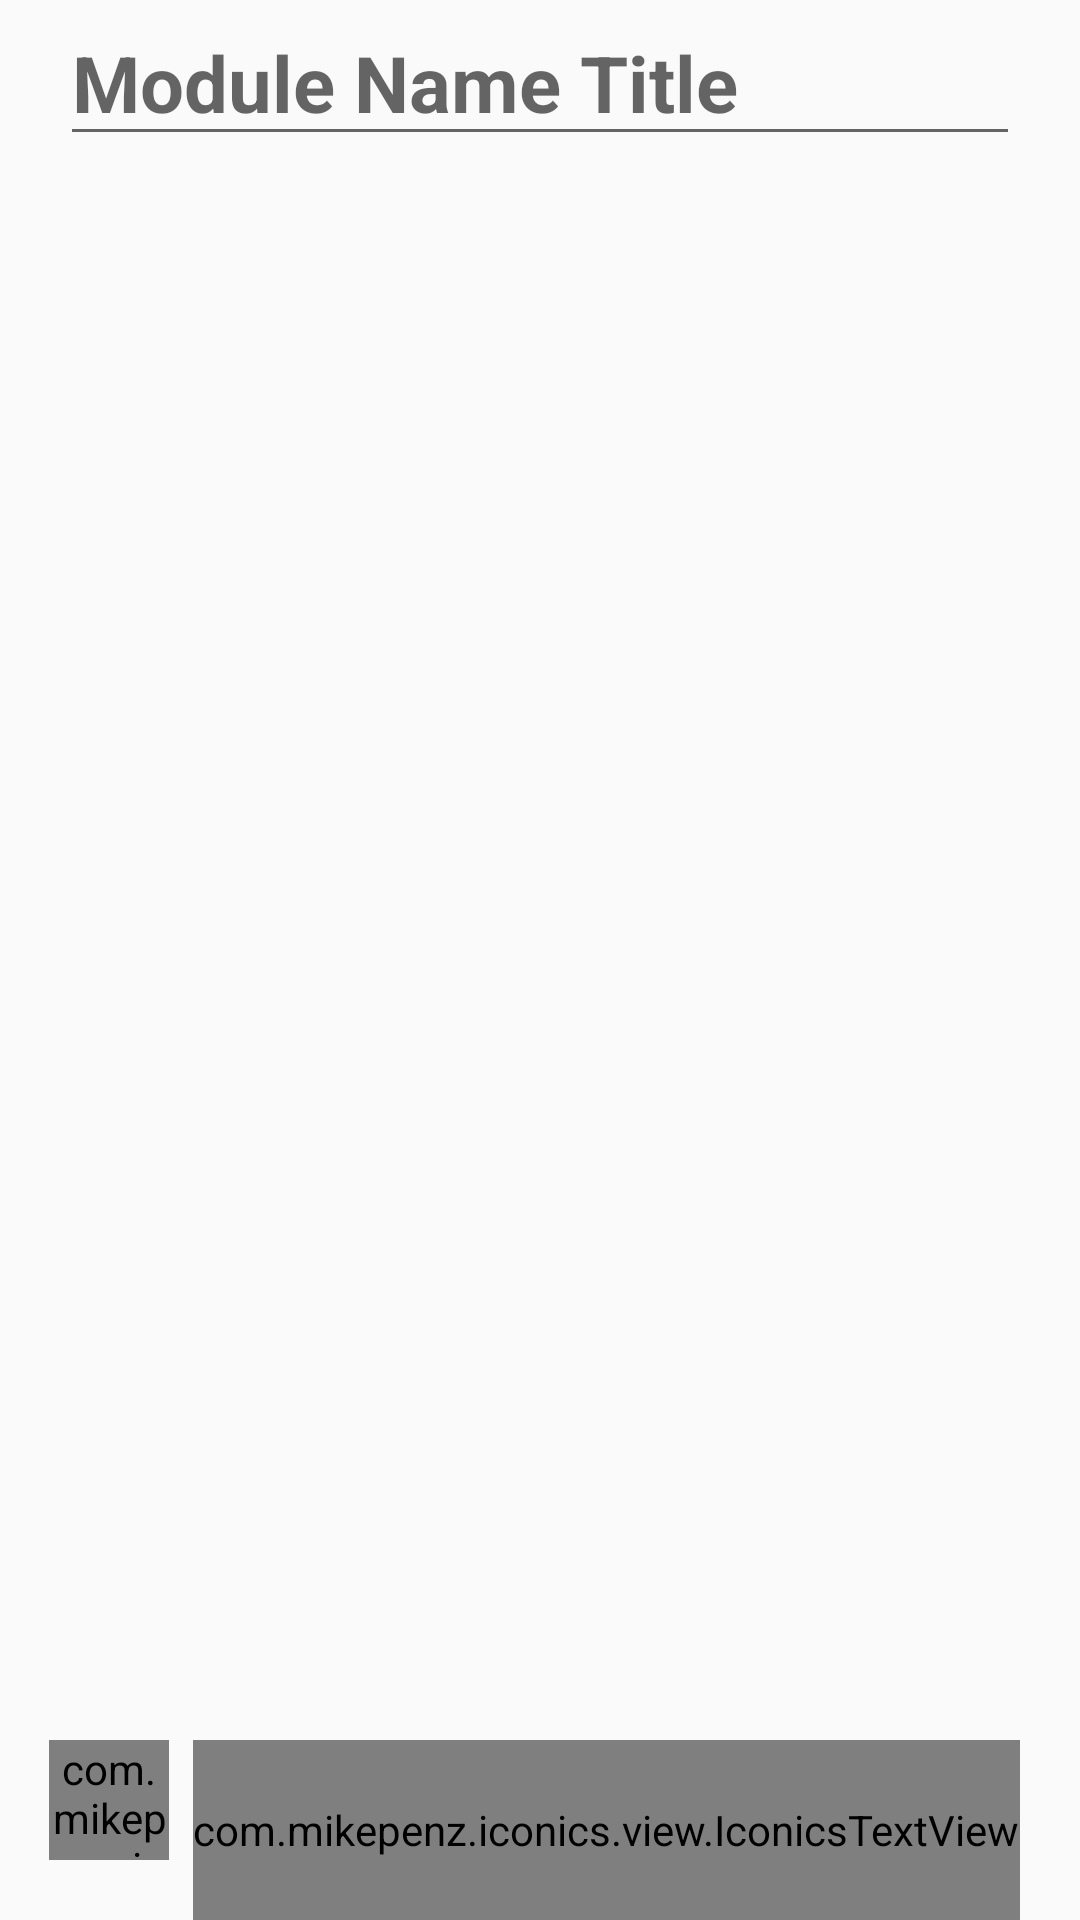

Android layout source for this screen:
<!-- AndroidManifest.xml: application theme Theme.AppCompat.Light.NoActionBar -->
<!-- res/layout/fragment_create_module.xml -->
<?xml version="1.0" encoding="utf-8"?>
<androidx.constraintlayout.widget.ConstraintLayout xmlns:android="http://schemas.android.com/apk/res/android"
    xmlns:app="http://schemas.android.com/apk/res-auto"
    android:layout_width="match_parent"
    android:layout_height="match_parent"
    android:orientation="vertical">

    <EditText
        android:id="@+id/itvModuleTitleCmf"
        style="@style/TitleTextStyle"
        android:layout_width="0dp"
        android:layout_height="wrap_content"
        android:hint="@string/fragment_create_module_title_t"
        android:layout_marginEnd="@dimen/margin_end"
        android:layout_marginStart="@dimen/margin_start"
        app:layout_constraintTop_toTopOf="parent"
        app:layout_constraintStart_toStartOf="parent"
        app:layout_constraintEnd_toEndOf="parent"/>

    <androidx.recyclerview.widget.RecyclerView
        android:id="@+id/rvWordListCmf"
        android:layout_width="match_parent"
        android:layout_height="@dimen/box_height_medium"
        android:layout_marginStart="@dimen/margin_start"
        android:layout_marginEnd="@dimen/margin_end"
        android:layout_marginTop="@dimen/margin_top_layout"
        android:scrollbars="vertical"
        app:layout_constraintTop_toBottomOf="@id/itvModuleTitleCmf"
        app:layout_constraintBottom_toTopOf="@id/clButtonLayoutLibi"/>

    <include
        layout="@layout/layout_image_button_iconics"
        android:layout_width="wrap_content"
        android:layout_height="@dimen/button_height_medium"
        android:layout_marginEnd="@dimen/margin_end"
        app:layout_constraintBottom_toBottomOf="parent"
        app:layout_constraintEnd_toEndOf="parent"/>
</androidx.constraintlayout.widget.ConstraintLayout>
<!-- res/layout/layout_image_button_iconics.xml (included above) -->
<?xml version="1.0" encoding="utf-8"?>
<androidx.constraintlayout.widget.ConstraintLayout
    android:id="@+id/clButtonLayoutLibi"
    android:layout_width="wrap_content"
    android:layout_height="wrap_content"
    app:layout_constraintBottom_toBottomOf="parent"
    app:layout_constraintEnd_toEndOf="parent"
    xmlns:android="http://schemas.android.com/apk/res/android"
    xmlns:app="http://schemas.android.com/apk/res-auto">

    <com.mikepenz.iconics.view.IconicsImageView
        android:id="@+id/iivButtonIconLibi"
        android:layout_width="@dimen/box_width"
        android:layout_height="@dimen/box_height_small"
        android:layout_marginEnd="@dimen/margin_end_small"
        android:tint="@color/mardi_grass"
        app:layout_constraintEnd_toStartOf="@id/itvTextButtonIconLibi"
        app:layout_constraintTop_toTopOf="@id/itvTextButtonIconLibi" />

    <com.mikepenz.iconics.view.IconicsTextView
        android:id="@+id/itvTextButtonIconLibi"
        style="@style/ButtonTextStyle"
        android:layout_width="wrap_content"
        android:layout_height="@dimen/button_height_medium"
        android:text="@string/fragment_create_module_create_new_module"
        app:layout_constraintTop_toTopOf="parent"
        app:layout_constraintRight_toRightOf="parent" />
</androidx.constraintlayout.widget.ConstraintLayout>
<!-- resources referenced by this layout -->
<resources>
  <color name="mardi_grass">#080708</color>
  <dimen name="box_height_medium">500dp</dimen>
  <dimen name="box_height_small">40dp</dimen>
  <dimen name="box_width">40dp</dimen>
  <dimen name="button_height_medium">60dp</dimen>
  <dimen name="margin_end">20dp</dimen>
  <dimen name="margin_end_small">8dp</dimen>
  <dimen name="margin_start">20dp</dimen>
  <dimen name="margin_top_layout">10dp</dimen>
  <string name="fragment_create_module_create_new_module">Create\nModule</string>
  <string name="fragment_create_module_title_t">Module Name Title</string>
  <style name="ButtonTextStyle">
          <item name="android:textColor">@color/mardi_grass</item>
          <item name="android:textSize">@dimen/text_size_average</item>
          <item name="android:textStyle">bold</item>
         
      </style>
  <style name="TitleTextStyle">
          <item name="android:textColor">@color/mardi_grass</item>
          <item name="android:textSize">@dimen/text_size_average_xmedium</item>
          <item name="android:textStyle">bold</item>
      </style>
  <dimen name="text_size_average">15dp</dimen>
  <dimen name="text_size_average_xmedium">26dp</dimen>
</resources>
